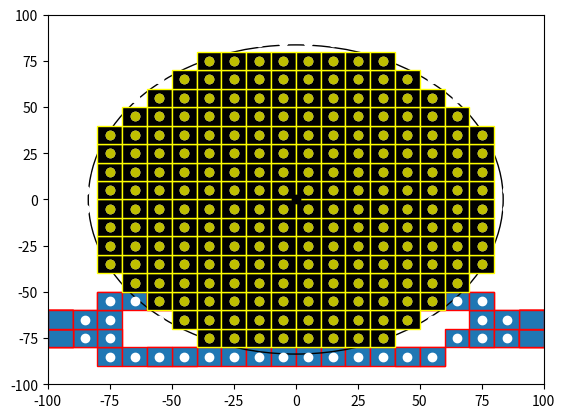

Source code (Python):

import numpy as np
import matplotlib.pyplot as plt
import matplotlib.patches as mpatches


bounding_box_2=np.array([[ -85, -75, -65, -55, -45, -35, -25, -15, -5, 5, 15, 25, 35, 45, 55, 65, 75, 85, -85, -75, -65, -55, -45, -35, -25, -15, -5, 5, 15, 25, 35, 45, 55, 65, 75, 85, -85, -75, -65, -55, -45, -35, -25, -15, -5, 5, 15, 25, 35, 45, 55, 65, 75, 85, -85, -75, -65, -55, -45, -35, -25, -15, -5, 5, 15, 25, 35, 45, 55, 65, 75, 85, -85, -75, -65, -55, -45, -35, -25, -15, -5, 5, 15, 25, 35, 45, 55, 65, 75, 85, -85, -75, -65, -55, -45, -35, -25, -15, -5, 5, 15, 25, 35, 45, 55, 65, 75, 85, -85, -75, -65, -55, -45, -35, -25, -15, -5, 5, 15, 25, 35, 45, 55, 65, 75, 85, -85, -75, -65, -55, -45, -35, -25, -15, -5, 5, 15, 25, 35, 45, 55, 65, 75, 85, -85, -75, -65, -55, -45, -35, -25, -15, -5, 5, 15, 25, 35, 45, 55, 65, 75, 85, -85, -75, -65, -55, -45, -35, -25, -15, -5, 5, 15, 25, 35, 45, 55, 65, 75, 85, -85, -75, -65, -55, -45, -35, -25, -15, -5, 5, 15, 25, 35, 45, 55, 65, 75, 85, -85, -75, -65, -55, -45, -35, -25, -15, -5, 5, 15, 25, 35, 45, 55, 65, 75, 85, -85, -75, -65, -55, -45, -35, -25, -15, -5, 5, 15, 25, 35, 45, 55, 65, 75, 85, -85, -75, -65, -55, -45, -35, -25, -15, -5, 5, 15, 25, 35, 45, 55, 65, 75, 85, -85, -75, -65, -55, -45, -35, -25, -15, -5, 5, 15, 25, 35, 45, 55, 65, 75, 85, -85, -75, -65, -55, -45, -35, -25, -15, -5, 5, 15, 25, 35, 45, 55, 65, 75, 85, -85, -75, -65, -55, -45, -35, -25, -15, -5, 5, 15, 25, 35, 45, 55, 65, 75, 85, -85, -75, -65, -55, -45, -35, -25, -15, -5, 5, 15, 25, 35, 45, 55, 65, 75, 85 ],[ -85, -85, -85, -85, -85, -85, -85, -85, -85, -85, -85, -85, -85, -85, -85, -85, -85, -85, -75, -75, -75, -75, -75, -75, -75, -75, -75, -75, -75, -75, -75, -75, -75, -75, -75, -75, -65, -65, -65, -65, -65, -65, -65, -65, -65, -65, -65, -65, -65, -65, -65, -65, -65, -65, -55, -55, -55, -55, -55, -55, -55, -55, -55, -55, -55, -55, -55, -55, -55, -55, -55, -55, -45, -45, -45, -45, -45, -45, -45, -45, -45, -45, -45, -45, -45, -45, -45, -45, -45, -45, -35, -35, -35, -35, -35, -35, -35, -35, -35, -35, -35, -35, -35, -35, -35, -35, -35, -35, -25, -25, -25, -25, -25, -25, -25, -25, -25, -25, -25, -25, -25, -25, -25, -25, -25, -25, -15, -15, -15, -15, -15, -15, -15, -15, -15, -15, -15, -15, -15, -15, -15, -15, -15, -15, -5, -5, -5, -5, -5, -5, -5, -5, -5, -5, -5, -5, -5, -5, -5, -5, -5, -5, 5, 5, 5, 5, 5, 5, 5, 5, 5, 5, 5, 5, 5, 5, 5, 5, 5, 5, 15, 15, 15, 15, 15, 15, 15, 15, 15, 15, 15, 15, 15, 15, 15, 15, 15, 15, 25, 25, 25, 25, 25, 25, 25, 25, 25, 25, 25, 25, 25, 25, 25, 25, 25, 25, 35, 35, 35, 35, 35, 35, 35, 35, 35, 35, 35, 35, 35, 35, 35, 35, 35, 35, 45, 45, 45, 45, 45, 45, 45, 45, 45, 45, 45, 45, 45, 45, 45, 45, 45, 45, 55, 55, 55, 55, 55, 55, 55, 55, 55, 55, 55, 55, 55, 55, 55, 55, 55, 55, 65, 65, 65, 65, 65, 65, 65, 65, 65, 65, 65, 65, 65, 65, 65, 65, 65, 65, 75, 75, 75, 75, 75, 75, 75, 75, 75, 75, 75, 75, 75, 75, 75, 75, 75, 75, 85, 85, 85, 85, 85, 85, 85, 85, 85, 85, 85, 85, 85, 85, 85, 85, 85, 85 ]])

bounding_box_3=np.array([[ -45, -35, -25, -15, -5, 5, 15, 25, 35, 45, -55, -45, 45, 55, -75, -65, -55, 55, 65, 75, -75, 75, -85, -75, 75, 85, -95, -85, 85, 95, -95, 95, -95, 95, -95, 95, -95, 95, -95, 95, -95, 95, -95, 95, -95, 95, -95, -85, 85, 95, -85, -75, 75, 85, -75, 75, -75, -65, -55, 55, 65, 75, -55, -45, 45, 55, -45, -35, -25, -15, -5, 5, 15, 25, 35, 45],[ -95, -95, -95, -95, -95, -95, -95, -95, -95, -95, -85, -85, -85, -85, -75, -75, -75, -75, -75, -75, -65, -65, -55, -55, -55, -55, -45, -45, -45, -45, -35, -35, -25, -25, -15, -15, -5, -5, 5, 5, 15, 15, 25, 25, 35, 35, 45, 45, 45, 45, 55, 55, 55, 55, 65, 65, 75, 75, 75, 75, 75, 75, 85, 85, 85, 85, 95, 95, 95, 95, 95, 95, 95, 95, 95, 95] ])

cell_rep=np.array([[ -35, -25, -15, -5, 5, 15, 25, 35, -45, -35, -25, -15, -5, 5, 15, 25, 35, 45, -55, -45, -35, -25, -15, -5, 5, 15, 25, 35, 45, 55, -65, -55, -45, -35, -25, -15, -5, 5, 15, 25, 35, 45, 55, 65, -75, -65, -55, -45, -35, -25, -15, -5, 5, 15, 25, 35, 45, 55, 65, 75, -75, -65, -55, -45, -35, -25, -15, -5, 5, 15, 25, 35, 45, 55, 65, 75, -75, -65, -55, -45, -35, -25, -15, -5, 5, 15, 25, 35, 45, 55, 65, 75, -75, -65, -55, -45, -35, -25, -15, -5, 5, 15, 25, 35, 45, 55, 65, 75, -75, -65, -55, -45, -35, -25, -15, -5, 5, 15, 25, 35, 45, 55, 65, 75, -75, -65, -55, -45, -35, -25, -15, -5, 5, 15, 25, 35, 45, 55, 65, 75, -75, -65, -55, -45, -35, -25, -15, -5, 5, 15, 25, 35, 45, 55, 65, 75, -75, -65, -55, -45, -35, -25, -15, -5, 5, 15, 25, 35, 45, 55, 65, 75, -65, -55, -45, -35, -25, -15, -5, 5, 15, 25, 35, 45, 55, 65, -55, -45, -35, -25, -15, -5, 5, 15, 25, 35, 45, 55, -45, -35, -25, -15, -5, 5, 15, 25, 35, 45, -35, -25, -15, -5, 5, 15, 25, 35 ],[ -75, -75, -75, -75, -75, -75, -75, -75, -65, -65, -65, -65, -65, -65, -65, -65, -65, -65, -55, -55, -55, -55, -55, -55, -55, -55, -55, -55, -55, -55, -45, -45, -45, -45, -45, -45, -45, -45, -45, -45, -45, -45, -45, -45, -35, -35, -35, -35, -35, -35, -35, -35, -35, -35, -35, -35, -35, -35, -35, -35, -25, -25, -25, -25, -25, -25, -25, -25, -25, -25, -25, -25, -25, -25, -25, -25, -15, -15, -15, -15, -15, -15, -15, -15, -15, -15, -15, -15, -15, -15, -15, -15, -5, -5, -5, -5, -5, -5, -5, -5, -5, -5, -5, -5, -5, -5, -5, -5, 5, 5, 5, 5, 5, 5, 5, 5, 5, 5, 5, 5, 5, 5, 5, 5, 15, 15, 15, 15, 15, 15, 15, 15, 15, 15, 15, 15, 15, 15, 15, 15, 25, 25, 25, 25, 25, 25, 25, 25, 25, 25, 25, 25, 25, 25, 25, 25, 35, 35, 35, 35, 35, 35, 35, 35, 35, 35, 35, 35, 35, 35, 35, 35, 45, 45, 45, 45, 45, 45, 45, 45, 45, 45, 45, 45, 45, 45, 55, 55, 55, 55, 55, 55, 55, 55, 55, 55, 55, 55, 65, 65, 65, 65, 65, 65, 65, 65, 65, 65, 75, 75, 75, 75, 75, 75, 75, 75  ]])
a=np.diag(range(15))
#print(a)
#print(len(bounding_box))
#print(bounding_box.size)
#print(bounding_box.shape)
#print(bounding_box.reshape(2,289))
#plt.matshow(bounding_box.reshape(2,289))
#(nrows, ncols) = bounding_box.shape
#pixel_plot=plt.figure() #make plot
#plt.title("bounding box")
fig,ax=plt.subplots()
plt.plot([ -85, -75, -65, -55, -45, -35, -25, -15, -5, 5, 15, 25, 35, 45, 55, 65, 75, 85, -85, -75, -65, -55, -45, -35, -25, -15, -5, 5, 15, 25, 35, 45, 55, 65, 75, 85, -85, -75, -65, -55, -45, -35, -25, -15, -5, 5, 15, 25, 35, 45, 55, 65, 75, 85, -85, -75, -65, -55, -45, -35, -25, -15, -5, 5, 15, 25, 35, 45, 55, 65, 75, 85, -85, -75, -65, -55, -45, -35, -25, -15, -5, 5, 15, 25, 35, 45, 55, 65, 75, 85, -85, -75, -65, -55, -45, -35, -25, -15, -5, 5, 15, 25, 35, 45, 55, 65, 75, 85, -85, -75, -65, -55, -45, -35, -25, -15, -5, 5, 15, 25, 35, 45, 55, 65, 75, 85, -85, -75, -65, -55, -45, -35, -25, -15, -5, 5, 15, 25, 35, 45, 55, 65, 75, 85, -85, -75, -65, -55, -45, -35, -25, -15, -5, 5, 15, 25, 35, 45, 55, 65, 75, 85, -85, -75, -65, -55, -45, -35, -25, -15, -5, 5, 15, 25, 35, 45, 55, 65, 75, 85, -85, -75, -65, -55, -45, -35, -25, -15, -5, 5, 15, 25, 35, 45, 55, 65, 75, 85, -85, -75, -65, -55, -45, -35, -25, -15, -5, 5, 15, 25, 35, 45, 55, 65, 75, 85, -85, -75, -65, -55, -45, -35, -25, -15, -5, 5, 15, 25, 35, 45, 55, 65, 75, 85, -85, -75, -65, -55, -45, -35, -25, -15, -5, 5, 15, 25, 35, 45, 55, 65, 75, 85, -85, -75, -65, -55, -45, -35, -25, -15, -5, 5, 15, 25, 35, 45, 55, 65, 75, 85, -85, -75, -65, -55, -45, -35, -25, -15, -5, 5, 15, 25, 35, 45, 55, 65, 75, 85, -85, -75, -65, -55, -45, -35, -25, -15, -5, 5, 15, 25, 35, 45, 55, 65, 75, 85, -85, -75, -65, -55, -45, -35, -25, -15, -5, 5, 15, 25, 35, 45, 55, 65, 75, 85 ],[ -85, -85, -85, -85, -85, -85, -85, -85, -85, -85, -85, -85, -85, -85, -85, -85, -85, -85, -75, -75, -75, -75, -75, -75, -75, -75, -75, -75, -75, -75, -75, -75, -75, -75, -75, -75, -65, -65, -65, -65, -65, -65, -65, -65, -65, -65, -65, -65, -65, -65, -65, -65, -65, -65, -55, -55, -55, -55, -55, -55, -55, -55, -55, -55, -55, -55, -55, -55, -55, -55, -55, -55, -45, -45, -45, -45, -45, -45, -45, -45, -45, -45, -45, -45, -45, -45, -45, -45, -45, -45, -35, -35, -35, -35, -35, -35, -35, -35, -35, -35, -35, -35, -35, -35, -35, -35, -35, -35, -25, -25, -25, -25, -25, -25, -25, -25, -25, -25, -25, -25, -25, -25, -25, -25, -25, -25, -15, -15, -15, -15, -15, -15, -15, -15, -15, -15, -15, -15, -15, -15, -15, -15, -15, -15, -5, -5, -5, -5, -5, -5, -5, -5, -5, -5, -5, -5, -5, -5, -5, -5, -5, -5, 5, 5, 5, 5, 5, 5, 5, 5, 5, 5, 5, 5, 5, 5, 5, 5, 5, 5, 15, 15, 15, 15, 15, 15, 15, 15, 15, 15, 15, 15, 15, 15, 15, 15, 15, 15, 25, 25, 25, 25, 25, 25, 25, 25, 25, 25, 25, 25, 25, 25, 25, 25, 25, 25, 35, 35, 35, 35, 35, 35, 35, 35, 35, 35, 35, 35, 35, 35, 35, 35, 35, 35, 45, 45, 45, 45, 45, 45, 45, 45, 45, 45, 45, 45, 45, 45, 45, 45, 45, 45, 55, 55, 55, 55, 55, 55, 55, 55, 55, 55, 55, 55, 55, 55, 55, 55, 55, 55, 65, 65, 65, 65, 65, 65, 65, 65, 65, 65, 65, 65, 65, 65, 65, 65, 65, 65, 75, 75, 75, 75, 75, 75, 75, 75, 75, 75, 75, 75, 75, 75, 75, 75, 75, 75, 85, 85, 85, 85, 85, 85, 85, 85, 85, 85, 85, 85, 85, 85, 85, 85, 85, 85 ], 'wo')
for item in range(bounding_box_3.shape[1]):
    recy=mpatches.Rectangle((bounding_box_3[0][item]-5,bounding_box_2[1][item]-5), 10, 10, ec="red")  
    ax.add_patch(recy) 
    #recy=mpatches.Rectangle((bounding_box_1[item][0]-5,bounding_box_1[item][1]-5), 10, 10, ec="none")
    #ax.add_patch(recy)

circ=mpatches.Circle((0, 0), 83.6505, ec="black", fc="none")
ax.plot([0],[0],'ko')
ax.add_patch(circ)
#ax.plot([ -25, -15, -5, 5, 15, 25, -45, -35, -25, 25, 35, 45, -55, -45, 45, 55, -65, -55, 55, 65, -75, -65, 65, 75, -75, 75, -85, -75, 75, 85, -85, 85, -85, 85, -85, 85, -85, 85, -85, -75, 75, 85, -75, 75, -75, -65, 65, 75, -65, -55, 55, 65, -55, -45, 45, 55, -45, -35, -25, 25, 35, 45, -25, -15, -5, 5, 15, 25 ],[ -85, -85, -85, -85, -85, -85, -75, -75, -75, -75, -75, -75, -65, -65, -65, -65, -55, -55, -55, -55, -45, -45, -45, -45, -35, -35, -25, -25, -25, -25, -15, -15, -5, -5, 5, 5, 15, 15, 25, 25, 25, 25, 35, 35, 45, 45, 45, 45, 55, 55, 55, 55, 65, 65, 65, 65, 75, 75, 75, 75, 75, 75, 85, 85, 85, 85, 85, 85 ],'bo')
#ax.plot([ -25, -15, -5, 5, 15, 25, -45, 45, -55, 55, -65, 65, -75, 75, -85, 85, -85, 85, -85, 85, -85, 85, -85, 85, -85, 85, -75, 75, -65, 65, -55, 55, -45, 45, -25, -15, -5, 5, 15, 25, ],[ -85, -85, -85, -85, -85, -85, -75, -75, -65, -65, -55, -55, -45, -45, -25, -25, -15, -15, -5, -5, 5, 5, 15, 15, 25, 25, 45, 45, 55, 55, 65, 65, 75, 75, 85, 85, 85, 85, 85, 85,  ], 'go' )
ax.plot([ -35, -25, -15, -5, 5, 15, 25, 35, -45, -35, -25, -15, -5, 5, 15, 25, 35, 45, -55, -45, -35, -25, -15, -5, 5, 15, 25, 35, 45, 55, -65, -55, -45, -35, -25, -15, -5, 5, 15, 25, 35, 45, 55, 65, -75, -65, -55, -45, -35, -25, -15, -5, 5, 15, 25, 35, 45, 55, 65, 75, -75, -65, -55, -45, -35, -25, -15, -5, 5, 15, 25, 35, 45, 55, 65, 75, -75, -65, -55, -45, -35, -25, -15, -5, 5, 15, 25, 35, 45, 55, 65, 75, -75, -65, -55, -45, -35, -25, -15, -5, 5, 15, 25, 35, 45, 55, 65, 75, -75, -65, -55, -45, -35, -25, -15, -5, 5, 15, 25, 35, 45, 55, 65, 75, -75, -65, -55, -45, -35, -25, -15, -5, 5, 15, 25, 35, 45, 55, 65, 75, -75, -65, -55, -45, -35, -25, -15, -5, 5, 15, 25, 35, 45, 55, 65, 75, -75, -65, -55, -45, -35, -25, -15, -5, 5, 15, 25, 35, 45, 55, 65, 75, -65, -55, -45, -35, -25, -15, -5, 5, 15, 25, 35, 45, 55, 65, -55, -45, -35, -25, -15, -5, 5, 15, 25, 35, 45, 55, -45, -35, -25, -15, -5, 5, 15, 25, 35, 45, -35, -25, -15, -5, 5, 15, 25, 35 ],[ -75, -75, -75, -75, -75, -75, -75, -75, -65, -65, -65, -65, -65, -65, -65, -65, -65, -65, -55, -55, -55, -55, -55, -55, -55, -55, -55, -55, -55, -55, -45, -45, -45, -45, -45, -45, -45, -45, -45, -45, -45, -45, -45, -45, -35, -35, -35, -35, -35, -35, -35, -35, -35, -35, -35, -35, -35, -35, -35, -35, -25, -25, -25, -25, -25, -25, -25, -25, -25, -25, -25, -25, -25, -25, -25, -25, -15, -15, -15, -15, -15, -15, -15, -15, -15, -15, -15, -15, -15, -15, -15, -15, -5, -5, -5, -5, -5, -5, -5, -5, -5, -5, -5, -5, -5, -5, -5, -5, 5, 5, 5, 5, 5, 5, 5, 5, 5, 5, 5, 5, 5, 5, 5, 5, 15, 15, 15, 15, 15, 15, 15, 15, 15, 15, 15, 15, 15, 15, 15, 15, 25, 25, 25, 25, 25, 25, 25, 25, 25, 25, 25, 25, 25, 25, 25, 25, 35, 35, 35, 35, 35, 35, 35, 35, 35, 35, 35, 35, 35, 35, 35, 35, 45, 45, 45, 45, 45, 45, 45, 45, 45, 45, 45, 45, 45, 45, 55, 55, 55, 55, 55, 55, 55, 55, 55, 55, 55, 55, 65, 65, 65, 65, 65, 65, 65, 65, 65, 65, 75, 75, 75, 75, 75, 75, 75, 75  ],'yo')
#ax.grid()
for item in range(cell_rep.shape[1]):
    recy2=mpatches.Rectangle((cell_rep[0][item]-5,cell_rep[1][item]-5), 10, 10, ec="yellow",fc="black")  
    ax.add_patch(recy2) 
    #recy=mpatches.Rectangle((bounding_box_1[item][0]-5,bounding_box_1[item][1]-5), 10, 10, ec="none")
    #ax.add_patch(recy)

plt.axis([-100, 100, -100, 100])
plt.show()

